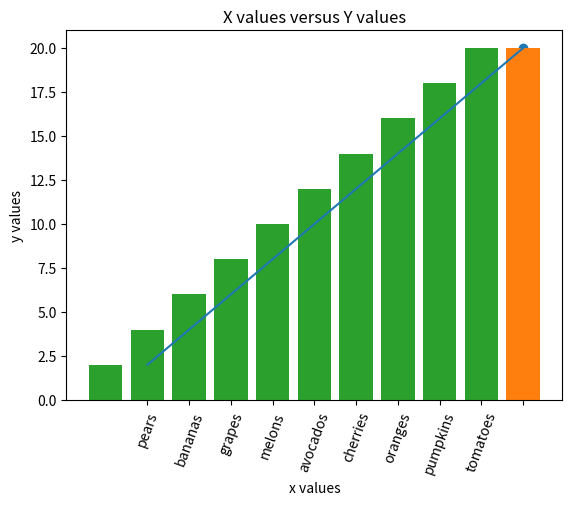

This figure's Python source:
import matplotlib.pyplot as plt
%matplotlib inline

x = [1, 2, 3, 4, 5, 6, 7, 8, 9, 10]
y = [2, 4, 6, 8, 10, 12, 14, 16, 18, 20]

plt.scatter(x, y)
plt.xlabel('x values')
plt.ylabel('y values')
plt.title('X values versus Y values')
plt.xticks([0, 1, 2, 3, 4, 5, 6, 7, 8, 9, 10, 11])
plt.show()

import matplotlib.pyplot as plt
%matplotlib inline

x = [1, 2, 3, 4, 5, 6, 7, 8, 9, 10]
y = [2, 4, 6, 8, 10, 12, 14, 16, 18, 20]

plt.bar(x, y)
plt.xlabel('x values')
plt.ylabel('y values')
plt.title('X values versus Y values')
plt.xticks([1, 2, 3, 4, 5, 6, 7, 8, 9, 10])
plt.show()

import matplotlib.pyplot as plt
%matplotlib inline

x = ['apples', 'pears', 'bananas', 
     'grapes', 'melons', 'avocados', 'cherries', 'oranges', 'pumpkins',
    'tomatoes']
y = [2, 4, 6, 8, 10, 12, 14, 16, 18, 20]

plt.bar(x, y)
plt.xlabel('x values')
plt.ylabel('y values')
plt.title('X values versus Y values')
plt.xticks(rotation=70)
plt.show()

import matplotlib.pyplot as plt
%matplotlib inline

x = [1, 2, 3, 4, 5, 6, 7, 8, 9, 10]
y = [2, 4, 6, 8, 10, 12, 14, 16, 18, 20]

plt.plot(x, y)
plt.xlabel('x values')
plt.ylabel('y values')
plt.title('X values versus Y values')
plt.xticks([1, 2, 3, 4, 5, 6, 7, 8, 9, 10])
plt.show()

